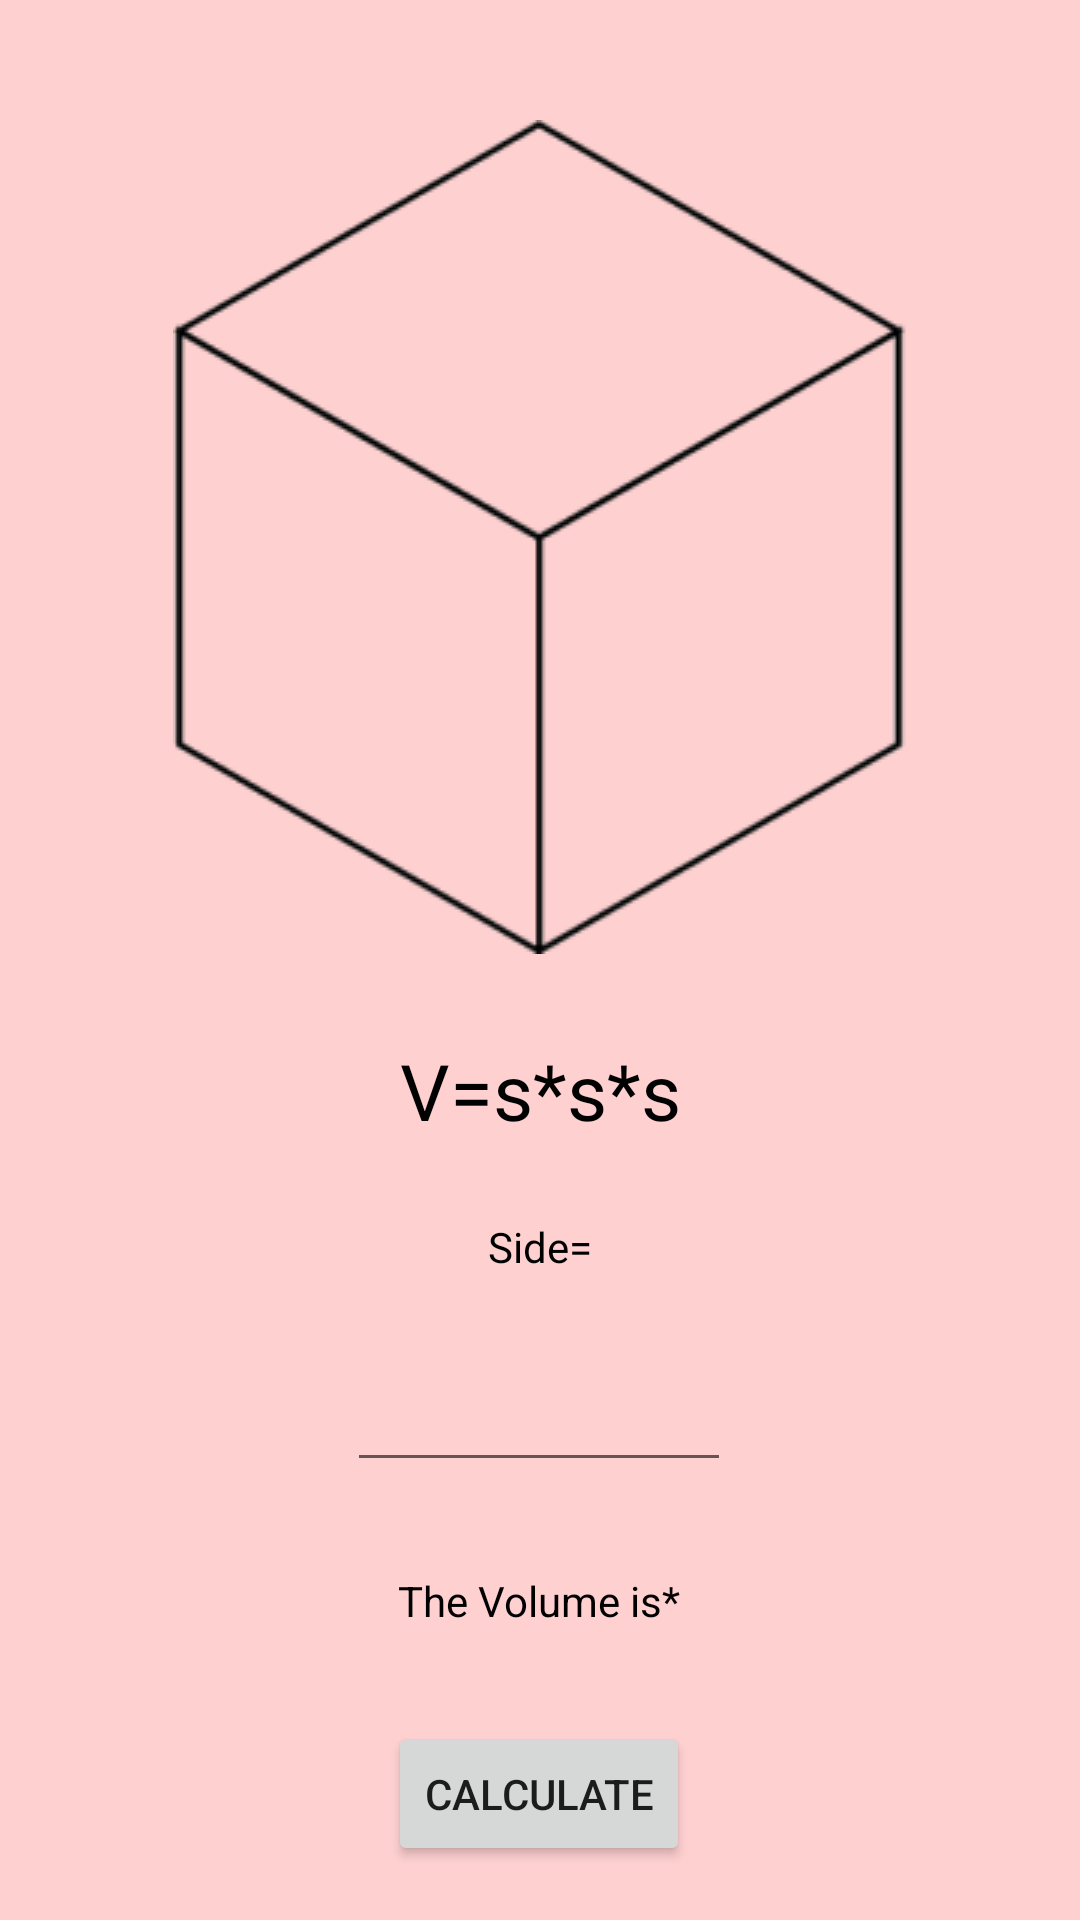

Layout XML and referenced resources for this Android screen:
<!-- AndroidManifest.xml: application theme Theme.Tan_PhysicsCalculator_2 -->
<!-- res/layout/activity_cube.xml -->
<?xml version="1.0" encoding="utf-8"?>
<androidx.constraintlayout.widget.ConstraintLayout xmlns:android="http://schemas.android.com/apk/res/android"
    xmlns:app="http://schemas.android.com/apk/res-auto"
    xmlns:tools="http://schemas.android.com/tools"
    android:layout_width="match_parent"
    android:layout_height="match_parent"
    android:background="#36FA2525">

    <ImageView
        android:id="@+id/imageView3"
        android:layout_width="wrap_content"
        android:layout_height="wrap_content"
        android:layout_marginStart="83dp"
        android:layout_marginTop="40dp"
        android:layout_marginEnd="83dp"
        app:layout_constraintEnd_toEndOf="parent"
        app:layout_constraintStart_toStartOf="parent"
        app:layout_constraintTop_toTopOf="parent"
        app:srcCompat="@drawable/plain_cube" />

    <TextView
        android:id="@+id/textView3"
        android:layout_width="wrap_content"
        android:layout_height="wrap_content"
        android:layout_marginTop="28dp"
        android:text="V=s*s*s"
        android:textColor="@color/black"
        android:textSize="26dp"
        app:layout_constraintEnd_toEndOf="@+id/var2"
        app:layout_constraintHorizontal_bias="0.514"
        app:layout_constraintStart_toStartOf="@+id/var2"
        app:layout_constraintTop_toBottomOf="@+id/imageView3" />

    <TextView
        android:id="@+id/textView7"
        android:layout_width="wrap_content"
        android:layout_height="wrap_content"
        android:layout_marginTop="88dp"
        android:text="Side="
        android:textColor="@color/black"
        app:layout_constraintEnd_toEndOf="@+id/var2"
        app:layout_constraintHorizontal_bias="0.504"
        app:layout_constraintStart_toStartOf="@+id/var2"
        app:layout_constraintTop_toBottomOf="@+id/imageView3" />

    <EditText
        android:id="@+id/var2"
        android:layout_width="128dp"
        android:layout_height="50dp"
        android:layout_marginStart="141dp"
        android:layout_marginTop="63dp"
        android:layout_marginEnd="142dp"
        android:inputType="number"
        app:layout_constraintEnd_toEndOf="parent"
        app:layout_constraintStart_toStartOf="parent"
        app:layout_constraintTop_toBottomOf="@+id/textView3" />

    <TextView
        android:id="@+id/answer"
        android:layout_width="wrap_content"
        android:layout_height="wrap_content"
        android:layout_marginTop="30dp"
        android:text="The Volume is*"
        android:textColor="@color/black"
        app:layout_constraintEnd_toEndOf="@+id/var2"
        app:layout_constraintStart_toStartOf="@+id/var2"
        app:layout_constraintTop_toBottomOf="@+id/var2" />

    <Button
        android:id="@+id/calc"
        android:layout_width="wrap_content"
        android:layout_height="wrap_content"
        android:layout_marginTop="31dp"
        android:text="Calculate"
        app:layout_constraintEnd_toEndOf="@+id/var2"
        app:layout_constraintStart_toStartOf="@+id/var2"
        app:layout_constraintTop_toBottomOf="@+id/answer" />
</androidx.constraintlayout.widget.ConstraintLayout>
<!-- resources referenced by this layout -->
<resources>
  <!-- drawable plain_cube: jpeg bitmap (drawable-v24, 6606 bytes) -->
  <style name="Theme.Tan_PhysicsCalculator_2" parent="Theme.MaterialComponents.DayNight.DarkActionBar">
          
          <item name="colorPrimary">@color/purple_500</item>
          <item name="colorPrimaryVariant">@color/purple_700</item>
          <item name="colorOnPrimary">@color/white</item>
          
          <item name="colorSecondary">@color/teal_200</item>
          <item name="colorSecondaryVariant">@color/teal_700</item>
          <item name="colorOnSecondary">@color/black</item>
          
          <item name="android:statusBarColor" tools:targetApi="l">?attr/colorPrimaryVariant</item>
          
      </style>
  <!-- not gathered from this repository: default colours our renderer supplied (Android Studio template values) -->
  <color name="purple_500">#FF6200EE</color>
  <color name="purple_700">#FF3700B3</color>
  <color name="teal_200">#FF03DAC5</color>
  <color name="teal_700">#FF018786</color>
  <color name="black">#FF000000</color>
  <color name="white">#FFFFFFFF</color>
</resources>
